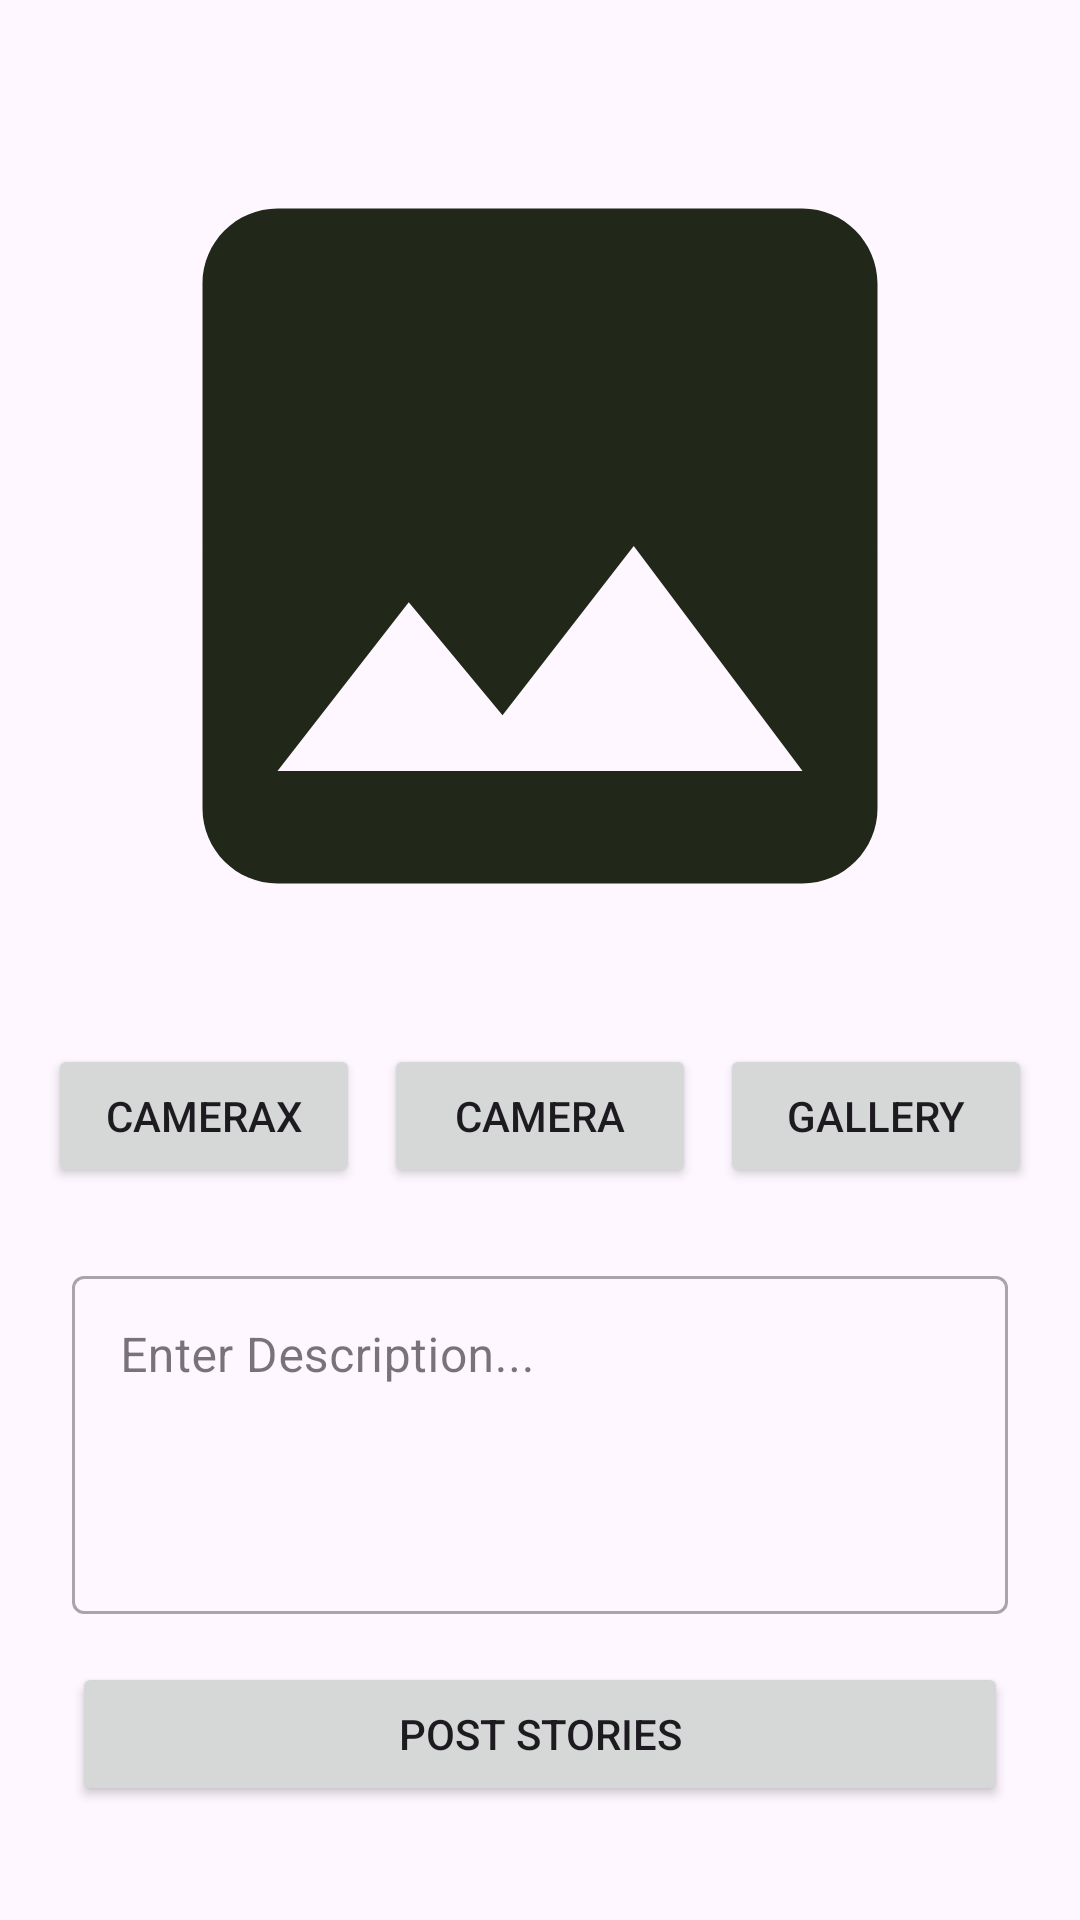

The Android layout XML behind this screen, and the referenced resources:
<!-- AndroidManifest.xml: application theme Theme.StoryApp -->
<!-- res/layout/activity_post_stories.xml -->
<?xml version="1.0" encoding="utf-8"?>
<androidx.constraintlayout.widget.ConstraintLayout xmlns:android="http://schemas.android.com/apk/res/android"
    xmlns:app="http://schemas.android.com/apk/res-auto"
    android:layout_width="match_parent"
    android:layout_height="match_parent">

    <ImageView
        android:id="@+id/iv_story_preview"
        android:layout_width="300dp"
        android:layout_height="300dp"
        android:layout_marginHorizontal="32dp"
        android:layout_marginTop="32dp"
        android:src="@drawable/ic_baseline_image_24"
        android:scaleType="centerCrop"
        android:contentDescription="@string/iv_preview"
        app:layout_constraintEnd_toEndOf="parent"
        app:layout_constraintStart_toStartOf="parent"
        app:layout_constraintTop_toTopOf="parent" />

    <Button
        android:id="@+id/btn_cameraX"
        android:layout_width="0dp"
        android:layout_height="wrap_content"
        android:layout_marginTop="16dp"
        android:layout_marginStart="16dp"
        android:layout_marginEnd="4dp"
        android:text="@string/camerax"
        app:layout_constraintTop_toBottomOf="@id/iv_story_preview"
        app:layout_constraintEnd_toStartOf="@id/btn_camera"
        app:layout_constraintStart_toStartOf="parent" />

    <Button
        android:id="@+id/btn_camera"
        android:layout_width="0dp"
        android:layout_height="wrap_content"
        android:layout_marginTop="16dp"
        android:layout_marginHorizontal="4dp"
        android:text="@string/camera"
        app:layout_constraintTop_toBottomOf="@id/iv_story_preview"
        app:layout_constraintEnd_toStartOf="@id/btn_gallery"
        app:layout_constraintStart_toEndOf="@id/btn_cameraX" />

    <Button
        android:id="@+id/btn_gallery"
        android:layout_width="0dp"
        android:layout_height="wrap_content"
        android:layout_marginTop="16dp"
        android:layout_marginStart="4dp"
        android:layout_marginEnd="16dp"
        android:text="@string/open_gallery"
        app:layout_constraintTop_toBottomOf="@id/iv_story_preview"
        app:layout_constraintStart_toEndOf="@id/btn_camera"
        app:layout_constraintEnd_toEndOf="parent" />

    <com.google.android.material.textfield.TextInputLayout
        android:id="@+id/descEtLayout"
        style="@style/Widget.MaterialComponents.TextInputLayout.OutlinedBox"
        android:layout_width="0dp"
        android:layout_height="wrap_content"
        android:layout_marginHorizontal="24dp"
        android:layout_marginTop="24dp"
        app:layout_constraintEnd_toEndOf="parent"
        app:layout_constraintStart_toStartOf="parent"
        app:layout_constraintTop_toBottomOf="@+id/btn_gallery">

        <EditText
            android:id="@+id/et_description"
            android:layout_width="match_parent"
            android:layout_height="wrap_content"
            android:ems="10"
            android:hint="@string/enter_description"
            android:lines="12"
            android:minLines="4"
            android:maxLines="16"
            android:gravity="start|top"
            android:scrollbars="vertical"
            android:inputType="textMultiLine" />

    </com.google.android.material.textfield.TextInputLayout>

    <Button
        android:id="@+id/btn_post"
        android:layout_width="0dp"
        android:layout_height="wrap_content"
        android:layout_marginHorizontal="24dp"
        android:layout_marginTop="16dp"
        android:text="@string/post"
        app:layout_constraintEnd_toEndOf="parent"
        app:layout_constraintStart_toStartOf="parent"
        app:layout_constraintTop_toBottomOf="@+id/descEtLayout" />

    <ProgressBar
        android:id="@+id/pb_post"
        android:layout_width="wrap_content"
        android:layout_height="wrap_content"
        android:visibility="gone"
        app:layout_constraintEnd_toEndOf="parent"
        app:layout_constraintStart_toStartOf="parent"
        app:layout_constraintTop_toTopOf="parent"
        app:layout_constraintBottom_toBottomOf="parent" />

</androidx.constraintlayout.widget.ConstraintLayout>
<!-- resources referenced by this layout -->
<resources>
  <!-- drawable ic_baseline_image_24 (drawable) -->
  <vector xmlns:android="http://schemas.android.com/apk/res/android" android:height="24dp" android:tint="#222819" android:viewportHeight="24" android:viewportWidth="24" android:width="24dp">
        
      <path android:fillColor="@android:color/white" android:pathData="M21,19V5c0,-1.1 -0.9,-2 -2,-2H5c-1.1,0 -2,0.9 -2,2v14c0,1.1 0.9,2 2,2h14c1.1,0 2,-0.9 2,-2zM8.5,13.5l2.5,3.01L14.5,12l4.5,6H5l3.5,-4.5z"/>
      
  </vector>
  <string name="camera">Camera</string>
  <string name="camerax">Camerax</string>
  <string name="enter_description">Enter Description...</string>
  <string name="iv_preview">image preview</string>
  <string name="open_gallery">Gallery</string>
  <string name="post">Post Stories</string>
  <style name="Theme.StoryApp" parent="Base.Theme.StoryApp" />
  <style name="Base.Theme.StoryApp" parent="Theme.Material3.Light.NoActionBar">
          
           <item name="colorPrimary">@color/primary</item>
      </style>
  <color name="primary">#91F583</color>
</resources>
